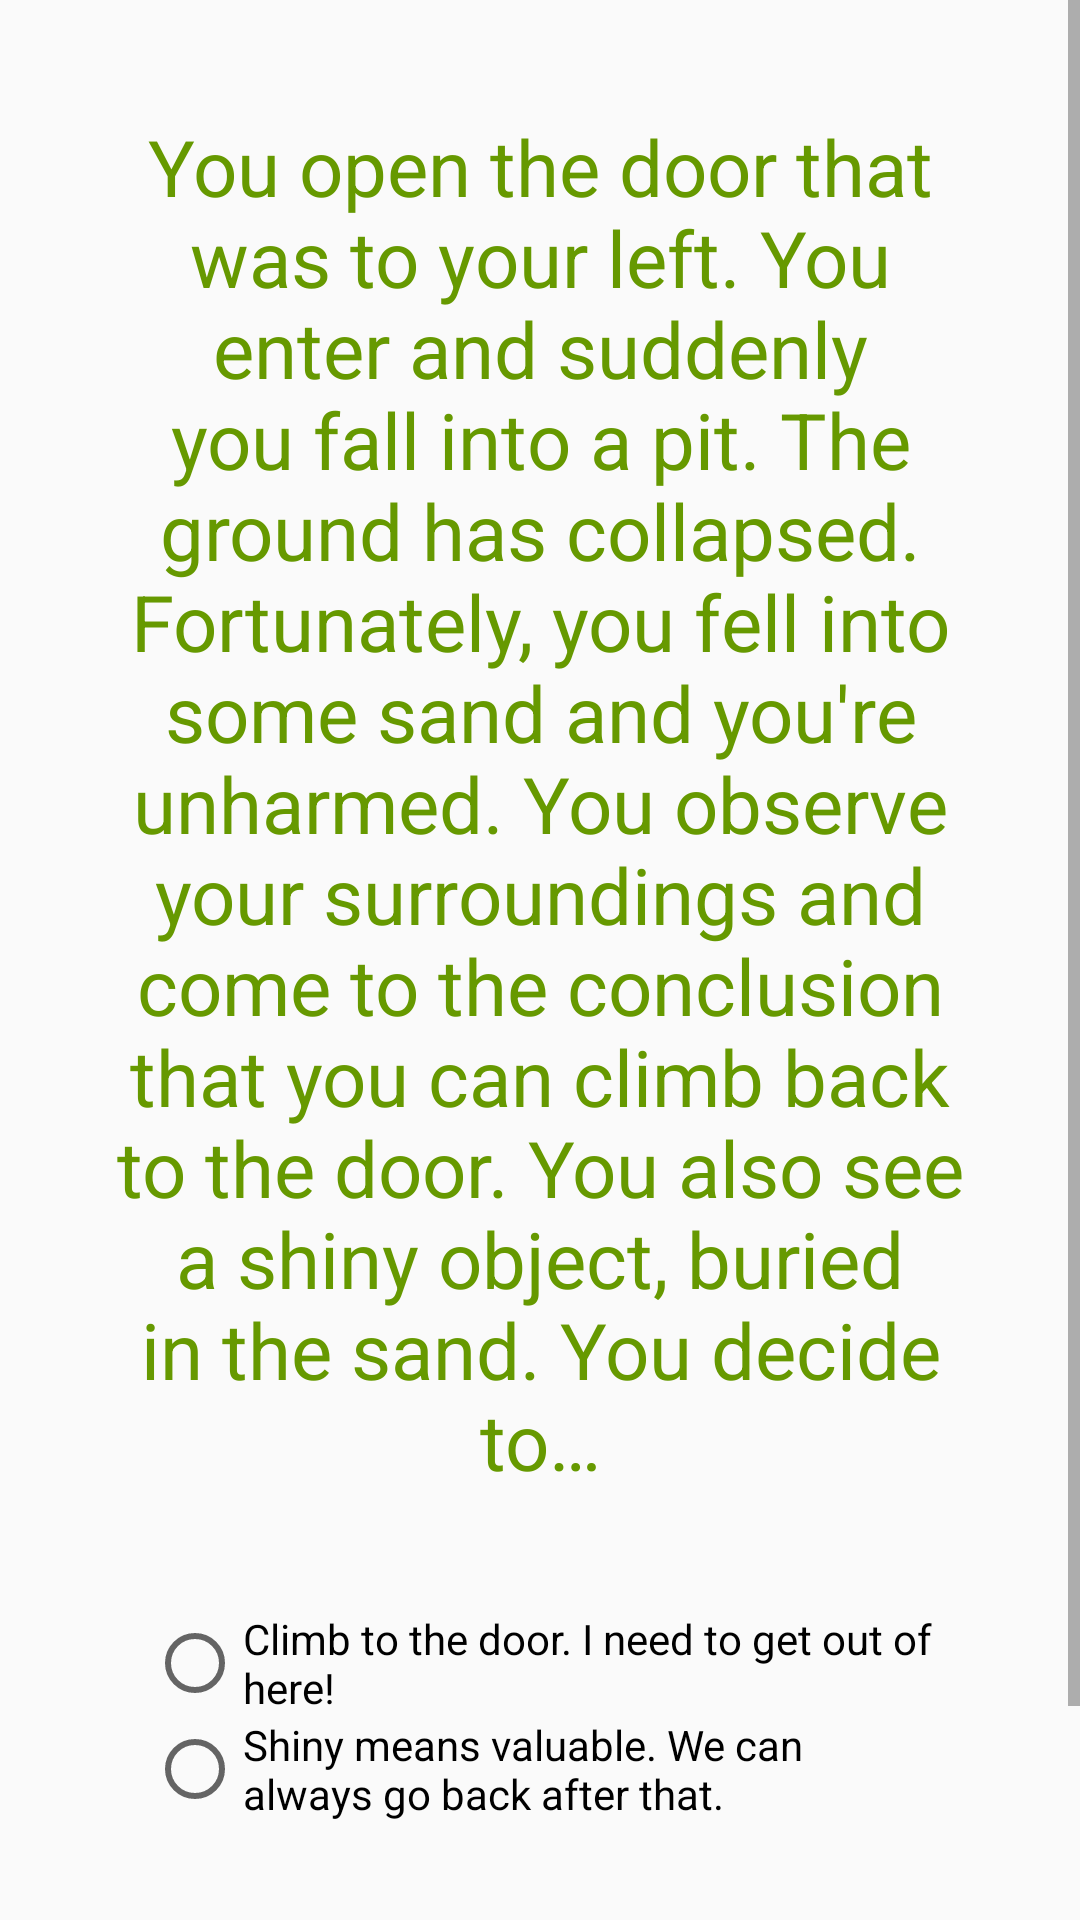

Produce the Android XML layout that renders to this screen, including the resource entries it uses.
<!-- AndroidManifest.xml: application theme DungeonTheme -->
<!-- res/layout/activity_second.xml -->
<?xml version="1.0" encoding="utf-8"?>
<ScrollView xmlns:android="http://schemas.android.com/apk/res/android"
    xmlns:app="http://schemas.android.com/apk/res-auto"
    xmlns:tools="http://schemas.android.com/tools"
    android:layout_width="match_parent"
    android:layout_height="match_parent">

    <LinearLayout
        android:layout_width="match_parent"
        android:layout_height="wrap_content"
        android:padding="24dp"
        android:gravity="center"
        android:orientation="vertical"
        tools:context="com.example.android.rpgquiz.SecondActivity">

        <TextView
            android:layout_width="match_parent"
            android:layout_height="wrap_content"
            android:gravity="center"
            android:padding="14dp"
            android:text="@string/questionActivity2"
            android:textColor="@color/colorPrimaryDark"
            android:textSize="26sp" />


        <RadioGroup
            android:id="@+id/choose_something"
            android:layout_width="match_parent"
            android:layout_height="wrap_content"
            android:padding="25dp">

            <RadioButton
                android:id="@+id/first_choice_radioButton"
                android:layout_width="wrap_content"
                android:layout_height="wrap_content"
                android:text="@string/radioButtonChoice1SecondActivity" />

            <RadioButton
                android:id="@+id/second_choice_radioButton"
                android:layout_width="wrap_content"
                android:layout_height="wrap_content"
                android:text="@string/radioButtonChoice2SecondActivity" />

        </RadioGroup>

        <Button
            android:id="@+id/submitButton"
            android:layout_width="wrap_content"
            android:layout_height="wrap_content"
            android:layout_margin="8dp"
            android:layout_marginBottom="8dp"
            android:layout_marginLeft="24dp"
            android:layout_marginRight="24dp"
            android:gravity="center"
            android:paddingBottom="10dp"
            android:text="@string/submitButton" />
    </LinearLayout>
</ScrollView>
<!-- resources referenced by this layout -->
<resources>
  <color name="colorPrimaryDark">@android:color/holo_green_dark</color>
  <string name="questionActivity2">You open the door that was to your left. You enter and suddenly you fall into a pit. The ground has collapsed.
          Fortunately, you fell into some sand and you\'re unharmed. You observe your surroundings and come to the conclusion
      that you can climb back to the door. You also see a shiny object, buried in the sand. You decide to…</string>
  <string name="radioButtonChoice1SecondActivity">Climb to the door. I need to get out of here! </string>
  <string name="radioButtonChoice2SecondActivity">Shiny means valuable. We can always go back after that.</string>
  <string name="submitButton">Submit</string>
  <style name="DungeonTheme" parent="Theme.AppCompat.Light">
          <item name="colorPrimary">@color/colorPrimaryDark</item>
          <item name="colorPrimaryDark">@color/colorPrimaryDark</item>
          <item name="colorAccent">@color/colorAccent</item>
  
          <item name="android:windowFullscreen">true</item>
          <item name="windowActionBar">false</item>
          <item name="windowNoTitle">true</item>
      </style>
  <color name="colorAccent">#FF4081</color>
</resources>
